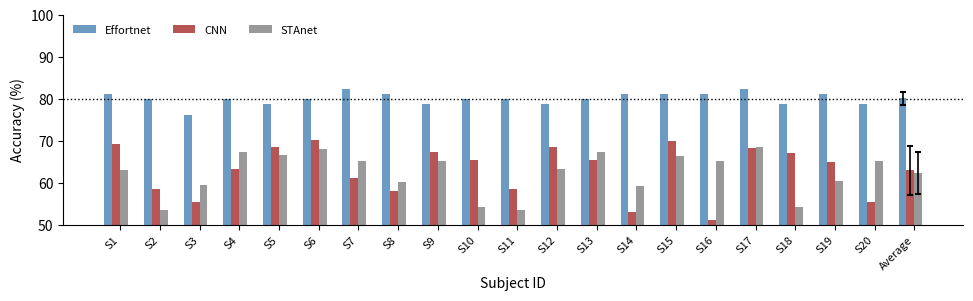

Recreate this plot in Python.
import numpy as np
import matplotlib.pyplot as plt


subjects = [f'S{i}' for i in range(1, 21)] + ['Average']

# 模型名稱（3 種）
models = ['Effortnet', 'CNN', 'STAnet']
colors = ['steelblue', 'brown', 'gray']  # 



data = np.array([
    [0.813, 0.692, 0.632],  # S1
    [0.8, 0.586, 0.536],  # S2
    [0.763, 0.556, 0.596],  # S3
    [0.8, 0.633, 0.673],  # S4
    [0.788, 0.685, 0.666],  # S5
    [0.8, 0.702, 0.682],  # S6
    [0.825,0.613, 0.653],  # S7
    [0.813, 0.582, 0.602],  # S8
    [0.788, 0.673, 0.653],  # S9
    [0.8, 0.654, 0.543],   # S10
    [0.8, 0.586, 0.536],  # S11
    [0.788,0.685, 0.633],  # S12
    [0.8, 0.654, 0.675],  # S13
    [0.813, 0.532, 0.593],  # S14
    [0.813, 0.701, 0.665],  # S15
    [0.813, 0.513, 0.652],  # S16
    [0.825, 0.684, 0.686],  # S17
    [0.788, 0.672, 0.543],  # S18
    [0.813, 0.651, 0.605],  # S19
    [0.788, 0.554, 0.653],  # S20
]) * 100

# Compute the mean
data_mean = np.mean(np.array([data]), axis=0)

# Ensure data_mean is in the same matrix format as data_1
data_mean = np.array(data_mean)

# Display the result
print(data_mean)

data = data_mean


mean_accuracy = np.mean(data, axis=0)
std_accuracy = np.std(data, axis=0)

data = np.vstack([data, mean_accuracy])

fig, ax = plt.subplots(figsize=(10, 3), dpi=200)

bar_width = 0.2  # 
x = np.arange(len(subjects))  # 


for i, (model, color) in enumerate(zip(models, colors)):
    ax.bar(x + i * bar_width, data[:, i], width=bar_width, label=model, color=color, alpha=0.8)


ax.errorbar(x[-1] + np.array([0, bar_width, 2 * bar_width]), mean_accuracy,
            yerr=std_accuracy, fmt='none', ecolor='black', capsize=2, capthick=1.5, elinewidth=1.2)


ax.axhline(y=80, color='black', linestyle='dotted', linewidth=1)


ax.set_xticks(x + 1.5 * bar_width)  
ax.set_xticklabels(subjects, fontsize=8, rotation=45, ha='right')  
ax.set_xlabel("Subject ID", fontsize=10)

ax.set_ylabel("Accuracy (%)", fontsize=10)
ax.set_ylim(50, 100)  #
ax.set_yticks(np.arange(50, 101, 10))


ax.legend(fontsize=8, loc='upper left', frameon=False, ncol=3)

ax.spines['top'].set_visible(False)
ax.spines['right'].set_visible(False)


plt.subplots_adjust(bottom=0.25, top=0.95, left=0.08, right=0.98)

plt.savefig("output_S20_manual.png")
print("output_S20_manual.png，。")

print("std：")
for model, std in zip(models, std_accuracy):
    print(f"{model}: {std:.2f}%")  # 
print("\nAccuracy：")
for model, mean in zip(models, mean_accuracy):
    print(f"{model}: {mean:.2f}%")
